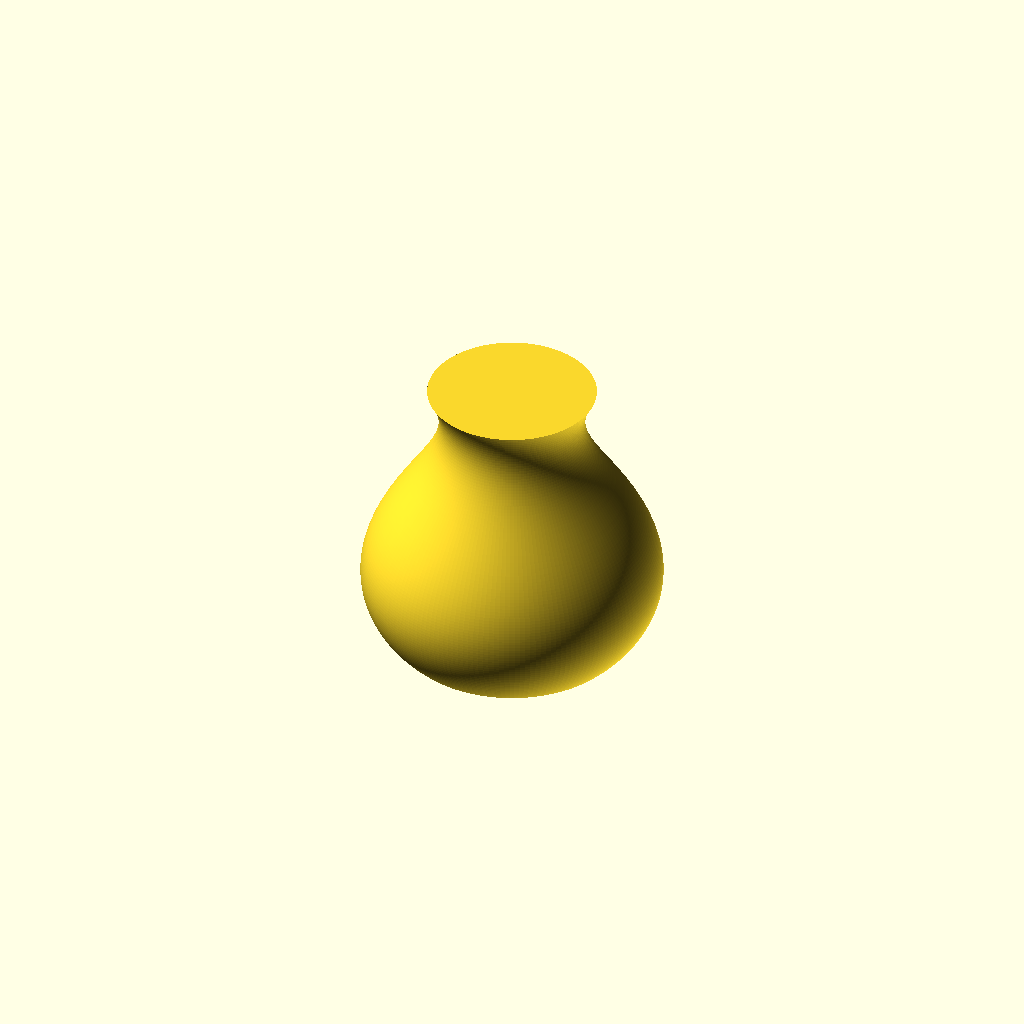
Cell 1: rendered with the file's own defaults.
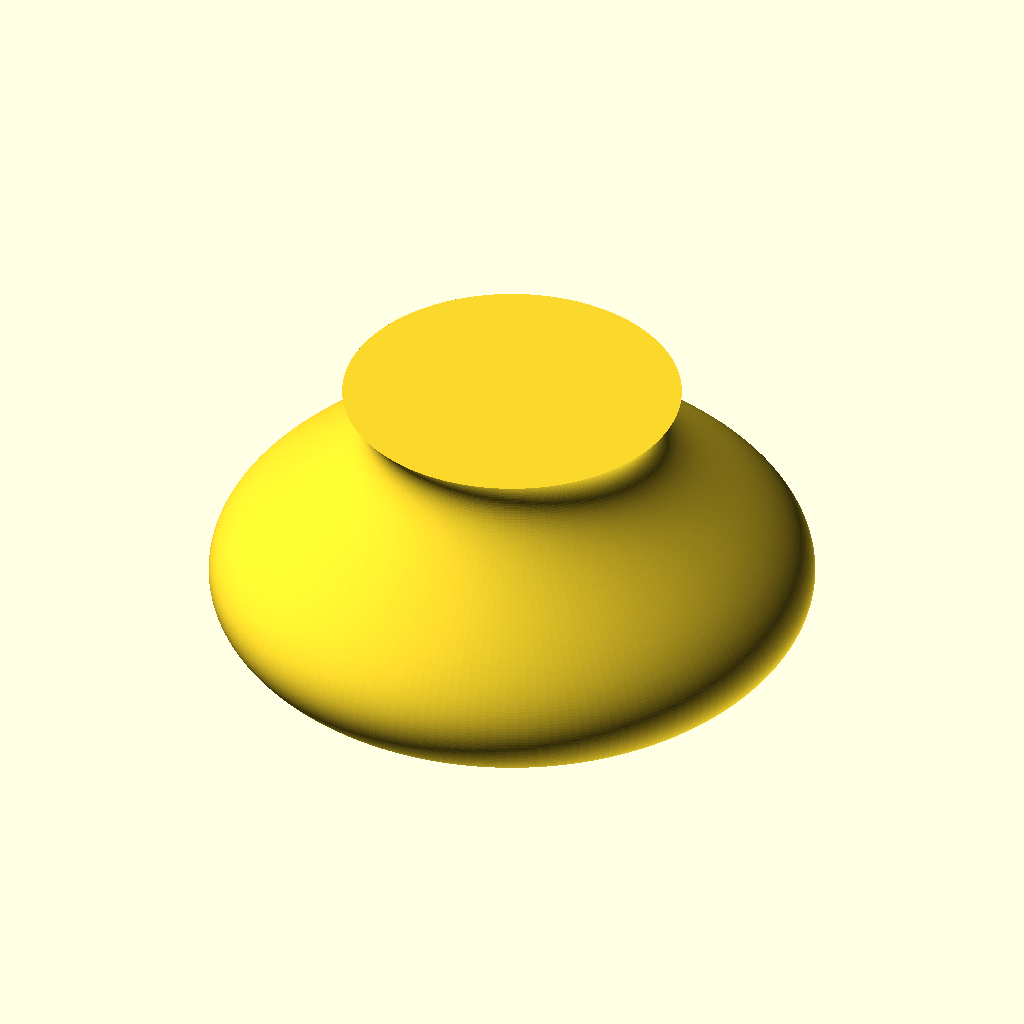
Cell 2: the same model with radius = 60.
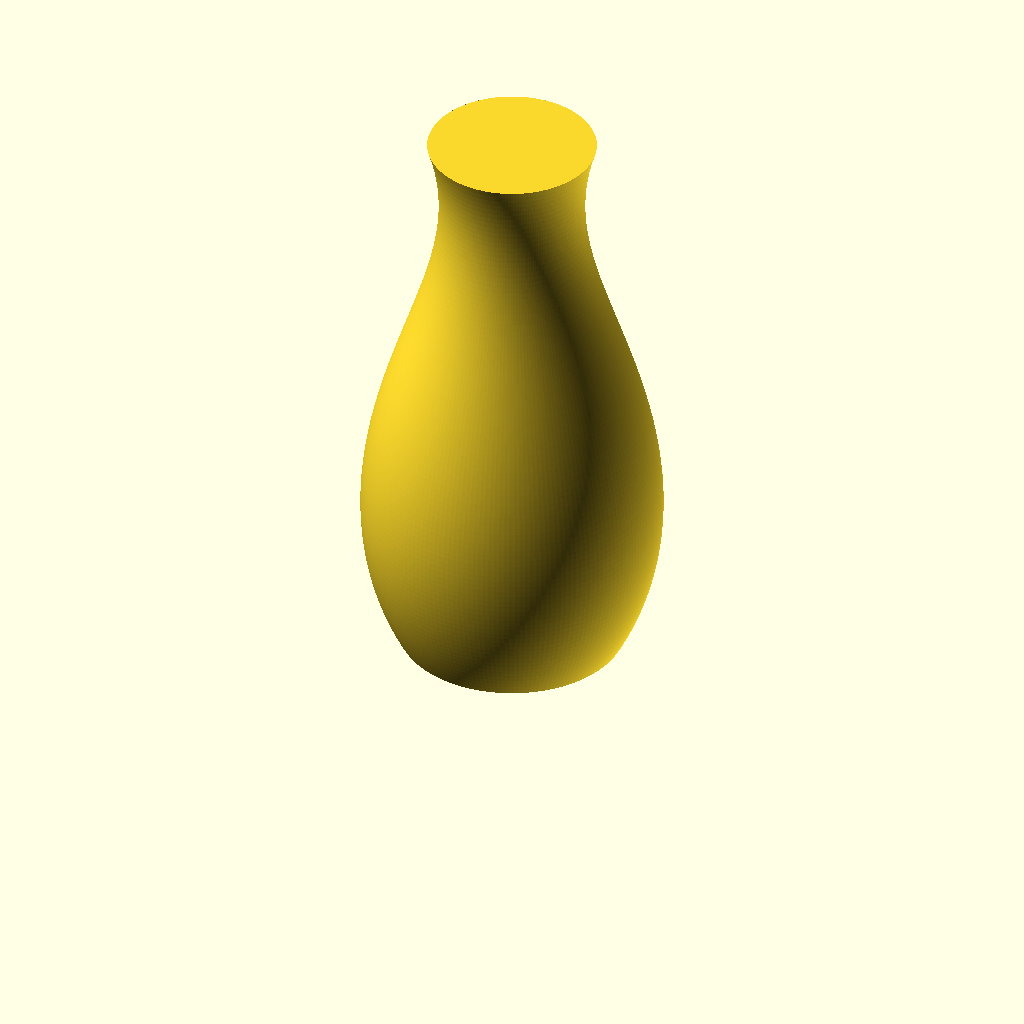
Cell 3: height = 60 (everything else at default).
One fixed orthographic camera (rotation 55°, 0°, 25°; colour scheme Cornfield) for every cell.
The OpenSCAD source (inputs/thingiverse/files/thing-280075/Customizable-Bezier-Bowl/bezier-lathe.scad):
//Customizable Bezier Bowl
//preview[tilt:side]

// Bezier curve control points. Draw two to five blobs; the center of each blob is used as the actual point. The first and last points are the endpoints of the curve. Any intermediate control points pull the line towards them into a curve. Object is formed by connecting curve endpoints to left edge with horizontal lines, then rotating that shape around the left edge as if it is the axis of a lathe or potter's wheel.
bezier_points = [[[-0.1273972602739726,-0.46164383561643835],[-0.12465753424657534,-0.47534246575342465],[-0.12465753424657534,-0.47534246575342465],[-0.13013698630136986,-0.48904109589041095],[-0.1410958904109589,-0.5],[-0.1547945205479452,-0.5027397260273972],[-0.17123287671232876,-0.49726027397260275],[-0.17397260273972603,-0.48356164383561645],[-0.1684931506849315,-0.46986301369863015],[-0.15205479452054796,-0.46164383561643835],[0.06712328767123288,-0.25068493150684934],[0.06164383561643835,-0.26438356164383564],[0.06164383561643835,-0.27808219178082194],[0.06986301369863014,-0.29178082191780824],[0.08356164383561644,-0.29726027397260274],[0.09726027397260274,-0.29178082191780824],[0.1,-0.27808219178082194],[0.10547945205479452,-0.26438356164383564],[0.10547945205479452,-0.25068493150684934],[0.1,-0.236986301369863],[0.09178082191780822,-0.22602739726027396],[0.0013698630136986301,0.04246575342465753],[-0.012328767123287671,0.03972602739726028],[-0.026027397260273973,0.031506849315068496],[-0.036986301369863014,0.023287671232876714],[-0.036986301369863014,0.009589041095890411],[-0.028767123287671233,-0.0013698630136986301],[-0.015068493150684932,-0.0013698630136986301],[0.0013698630136986301,-0.0013698630136986301],[0.015068493150684932,0.00410958904109589],[0.023287671232876714,0.015068493150684932],[0.026027397260273973,0.031506849315068496],[0.026027397260273973,0.045205479452054796],[-0.42054794520547945,0.19041095890410958],[-0.4315068493150685,0.17945205479452056],[-0.4315068493150685,0.16575342465753426],[-0.42054794520547945,0.15753424657534246],[-0.40684931506849314,0.1547945205479452],[-0.39315068493150684,0.15205479452054796],[-0.37945205479452054,0.15753424657534246],[-0.37945205479452054,0.17123287671232876],[-0.37945205479452054,0.18493150684931506],[-0.37945205479452054,0.18493150684931506],[-0.3821917808219178,0.19863013698630136],[-0.2534246575342466,0.4452054794520548],[-0.26164383561643834,0.43424657534246575],[-0.2589041095890411,0.42054794520547945],[-0.2452054794520548,0.41506849315068495],[-0.23150684931506849,0.41506849315068495],[-0.21780821917808219,0.42054794520547945],[-0.21506849315068494,0.43424657534246575],[-0.21506849315068494,0.44794520547945205]],[[0,1,2,3,4,5,6,7,8,9],[10,11,12,13,14,15,16,17,18,19,20],[21,22,23,24,25,26,27,28,29,30,31,32],[33,34,35,36,37,38,39,40,41,42,43],[44,45,46,47,48,49,50,51]]]; // [draw_polygon]

// Stretch result to this radius. (Technically, width of the Bezier Points sketch box; object radius may differ.)
radius = 30;

// Stretch result to this height. (Technically, height of the Bezier Points sketch box; object height may differ.)
height = 30;

// Approximate curve with this many layers. High values (like 100) yield smooth surfaces; low values (like 10) yield a faceted appearance.
slices = 100;

/* [Hidden] */

// When the polygon drawing is cleared, bezier_points[] is borked;
// however, as long as we draw *something* (ie the stock cylinder),
// error messages aren't shown. OK since they're expected & temporary.

// Number of control points. We need two to four.
vn = len(bezier_points[1]);

// v_mean defaults control points to [0, 0] until drawn
v0 = v_mean(bezier_points[0], bezier_points[1][0]);
v1 = v_mean(bezier_points[0], bezier_points[1][1]);
v2 = v_mean(bezier_points[0], bezier_points[1][2]);
v3 = v_mean(bezier_points[0], bezier_points[1][3]);
v4 = v_mean(bezier_points[0], bezier_points[1][4]);

// v is a list of vertex vectors
// p is a list of indices
// (i is used to terminate recursion at end of p)
// return the sum of the vertex vectors in v identified by p
function v_sum(v, p, i = 0) = (i == len(p) ? [0, 0] : v[p[i]] + v_sum(v, p, i + 1));

// v is a list of vertex vectors
// p is a list of indices
// return the mean of the vertex vectors in v identified by p (ie, the centroid of selected vertices)
// returns [0, 0] if p is empty
function v_mean(v, p) = (len(p) > 0 ? v_sum(v, p) / len(p) : [0, 0]);

// Linear Bezier (linear interpolation)
function lb(t, p0, p1) = p0 + (t * (p1 - p0));

// Quadratic Bezier (one control point)
function qb(t, p0, p1, p2) = lb(t,
		lb(t, p0, p1),
		lb(t, p1, p2));

// Cubic Bezier (two control points)
function cb(t, p0, p1, p2, p3) = lb(t,
		qb(t, p0, p1, p2),
		qb(t, p1, p2, p3));

// Fourth-order Bezier (three control points)
function b4(t, p0, p1, p2, p3, p4) = lb(t,
		cb(t, p0, p1, p2, p3),
		cb(t, p1, p2, p3, p4));

// Vertex at position t on Bezier curve
// Use curve appropriate to number of available control points
function b(t) =
		(vn == 2 ? lb(t, v0, v1) :
		(vn == 3 ? qb(t, v0, v1, v2) :
		(vn == 4 ? cb(t, v0, v1, v2, v3) :
		(vn == 5 ? b4(t, v0, v1, v2, v3, v4) : [0, 0]))));

if (vn < 2 || vn == undef) {

	// Just show a dummy object if there aren't enough control points;
	// suppresses confusing Customizer error messages while drawing.
	cylinder(r=radius, h=height, $fn=180);

} else {
	
	// 4. Bring result to requested size and position above floor
	translate([0, 0, height/2]) scale([radius, radius, height])
	
	// 3. Spin the profile on the lathe/potter's wheel/whatever
	rotate_extrude($fn=180)
	
	// 2. Move the profile so the lathe axis (left edge of drawing) is on the origin
	translate([0.5, 0, 0])
	
	// 1. Assemble approximated profile from the requested number of slices.
	union() {
	
		// Each slice of the profile is a strip that runs from the lathe axis (x = -0.5) to
		// a segment of the Bezier curve. p and q are bottom and top points of the segment.
		for (i = [1 : slices]) {
			assign(p = b((i-1)/slices), q = b(i/slices)) {			
				polygon(points=[
						[-0.5, p[1]], // bottom left (on axis; x = -0.5)
						[-0.5, q[1]], // top left (on axis; x = -0.5)
						[q[0], q[1]], // top right (on curve; x = q[0])
						[p[0], p[1]]  // bottom right (on curve; x = p[1])
				]);	
			}
		}	
	}
}
Customizer parameters (derived from the source; name, type, default, range or options):
radius: number, default 30
height: number, default 30
slices: number, default 100
